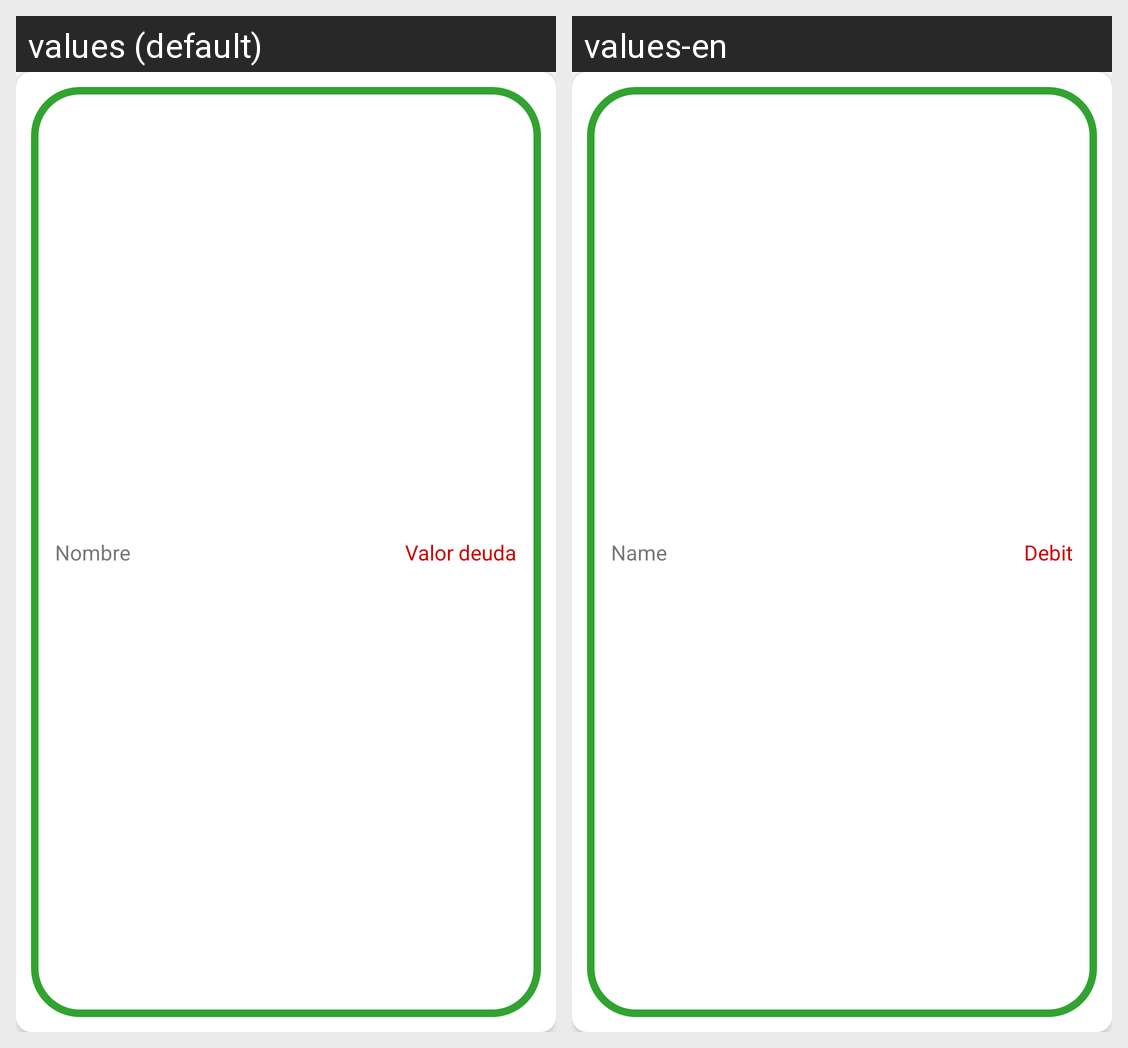

The Android screen above is rendered under two locales of the same app. Produce the string resources it draws, with the default and per-locale values.
Android screen res/layout/deudores_item.xml rendered under 2 locales, left to right: values (default), values-en. Device: Nexus 5 (rendered at 1080×1920; each locale shown at half size, 540×960, under a caption strip naming it); theme AppTheme.
Strings drawn on this screen, with the default value and each locale's value (text and hints the layout hard-codes, and strings that could not be matched under every locale, appear in the picture but are not listed):

nombres
  values: Nombre
  values-en: Name

deuda
  values: Valor deuda
  values-en: Debit
